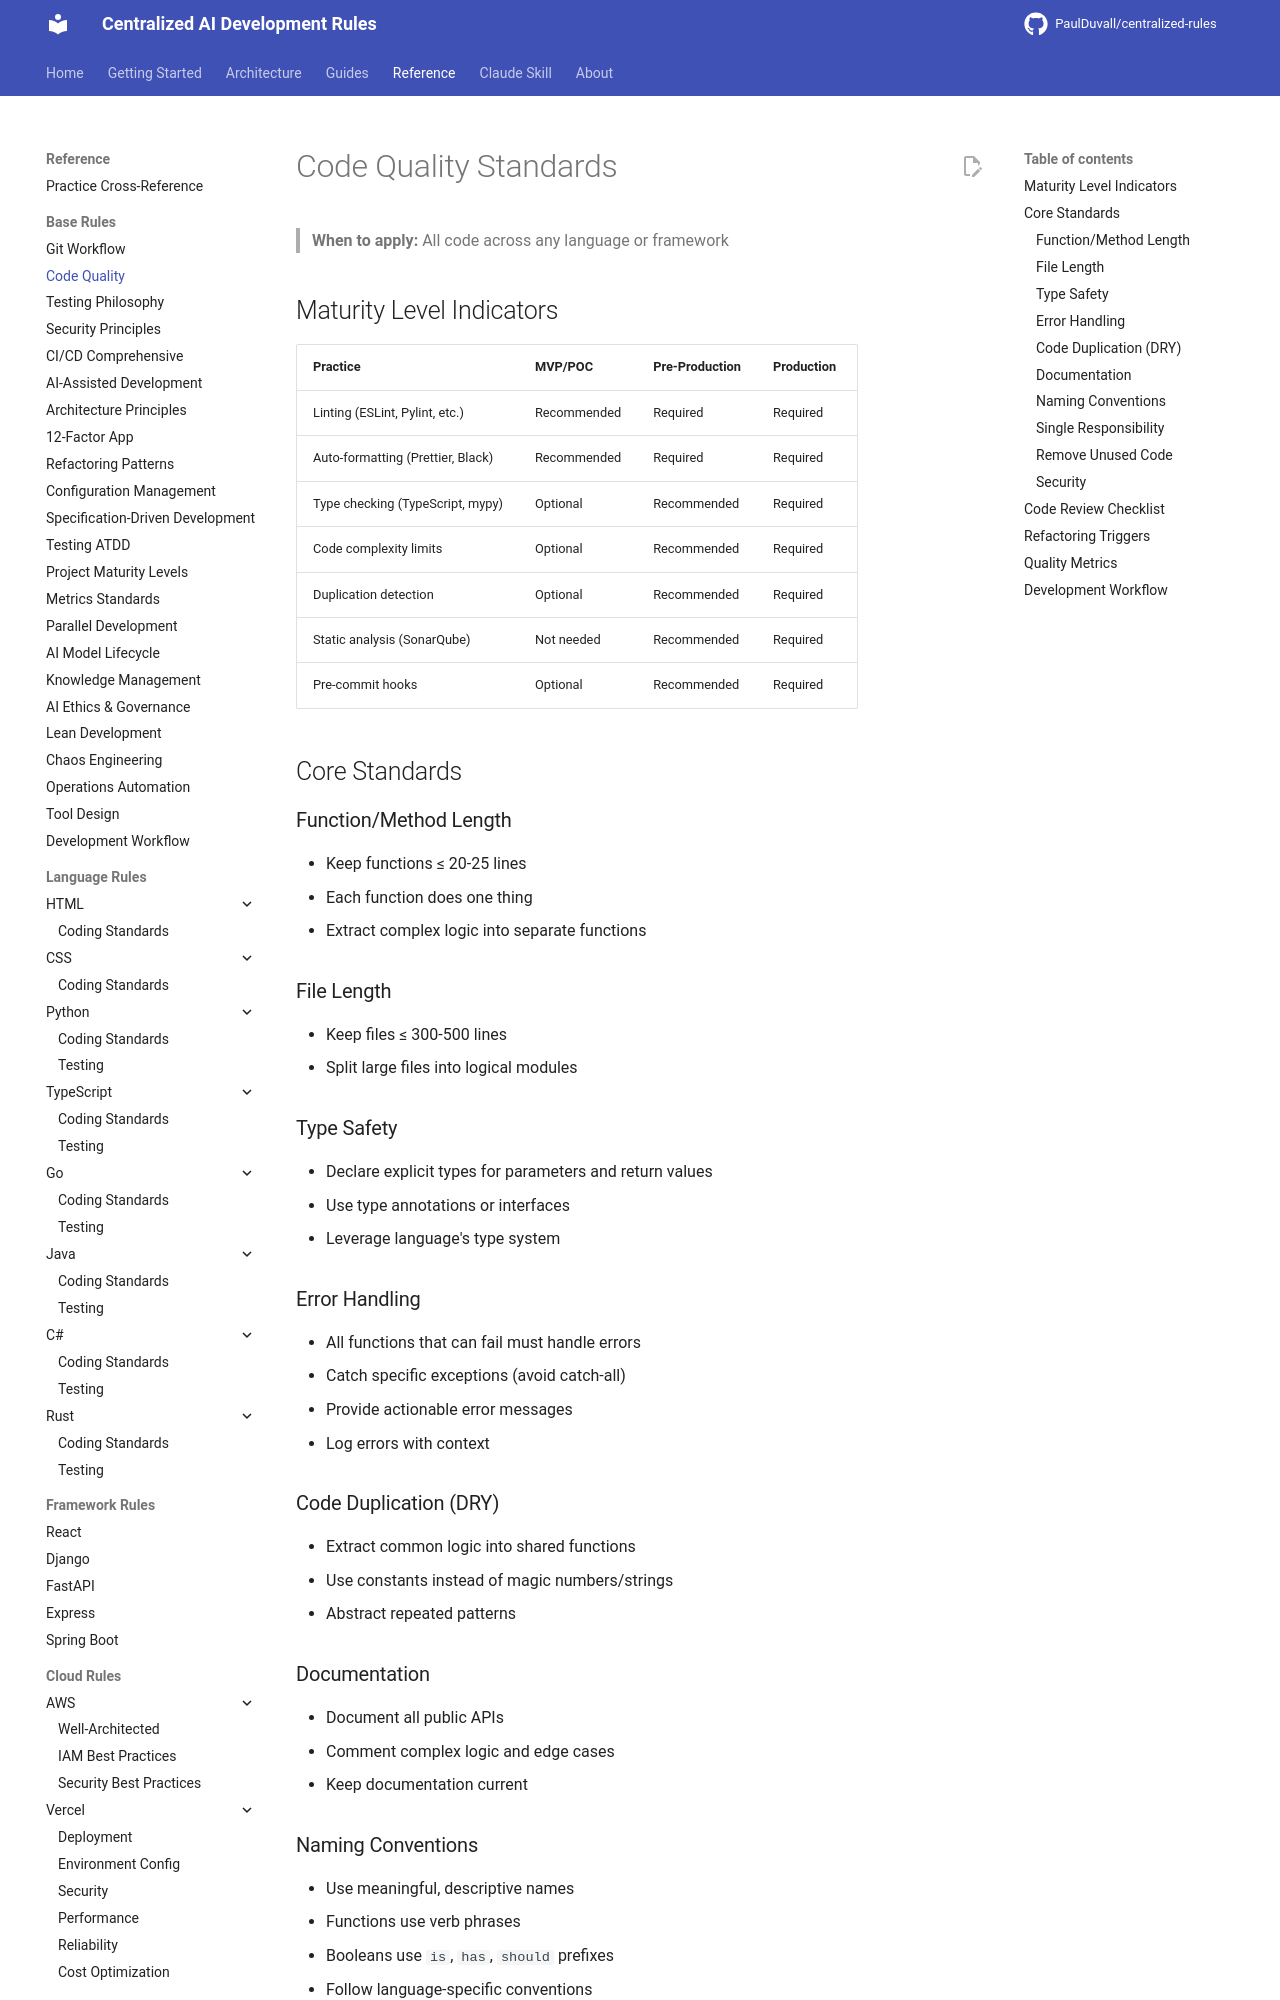

repository: PaulDuvall/centralized-rules · page: base/code-quality/index.html · generator: mkdocs

# Code Quality Standards

> **When to apply:** All code across any language or framework

## Maturity Level Indicators

| Practice | MVP/POC | Pre-Production | Production |
|----------|---------|----------------|------------|
| Linting (ESLint, Pylint, etc.) | Recommended | Required | Required |
| Auto-formatting (Prettier, Black) | Recommended | Required | Required |
| Type checking (TypeScript, mypy) | Optional | Recommended | Required |
| Code complexity limits | Optional | Recommended | Required |
| Duplication detection | Optional | Recommended | Required |
| Static analysis (SonarQube) | Not needed | Recommended | Required |
| Pre-commit hooks | Optional | Recommended | Required |

## Core Standards

### Function/Method Length
- Keep functions ≤ 20-25 lines
- Each function does one thing
- Extract complex logic into separate functions

### File Length
- Keep files ≤ 300-500 lines
- Split large files into logical modules

### Type Safety
- Declare explicit types for parameters and return values
- Use type annotations or interfaces
- Leverage language's type system

### Error Handling
- All functions that can fail must handle errors
- Catch specific exceptions (avoid catch-all)
- Provide actionable error messages
- Log errors with context

### Code Duplication (DRY)
- Extract common logic into shared functions
- Use constants instead of magic numbers/strings
- Abstract repeated patterns

### Documentation
- Document all public APIs
- Comment complex logic and edge cases
- Keep documentation current
